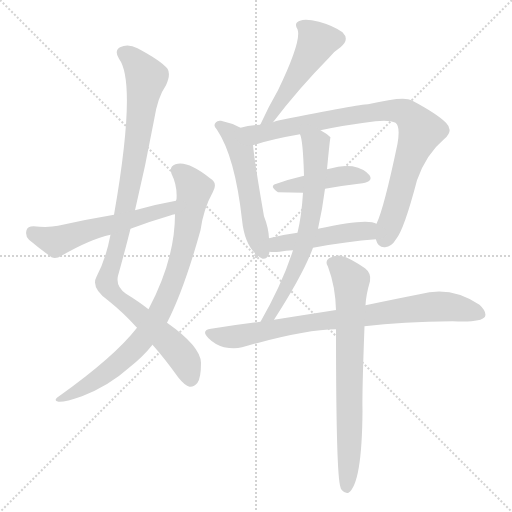
t = 0.00 s
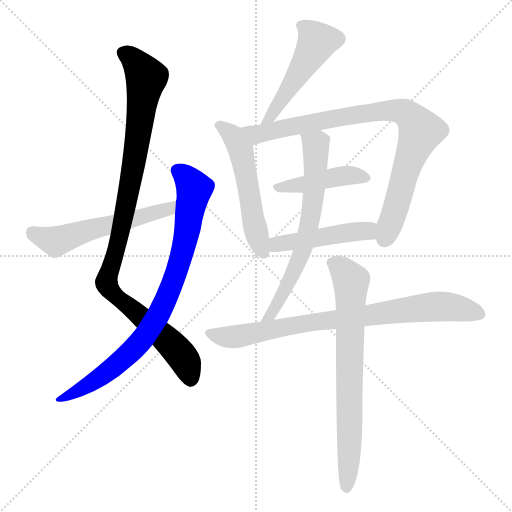
t = 1.79 s
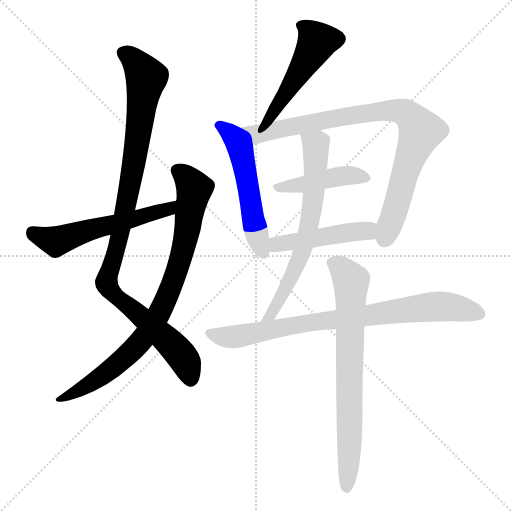
t = 3.59 s
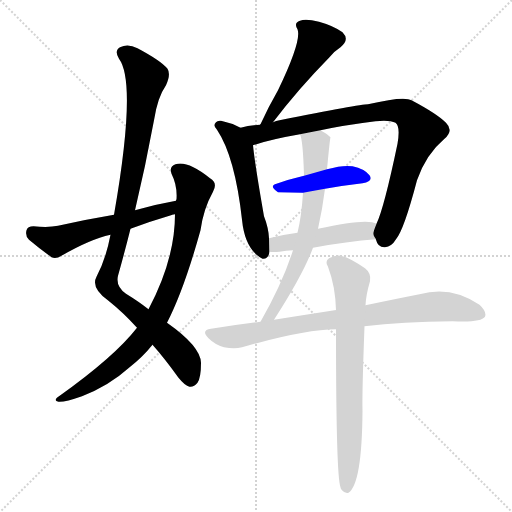
t = 5.38 s
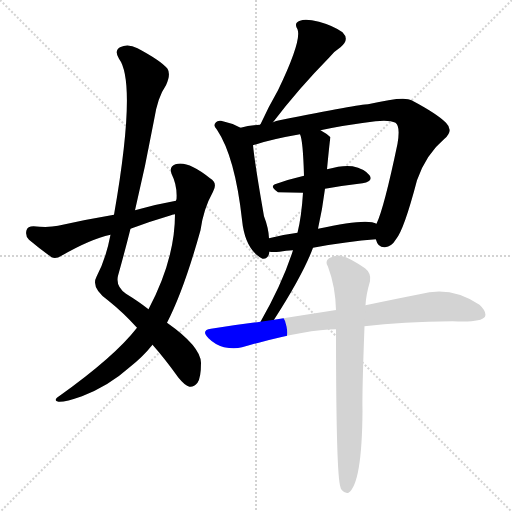
t = 7.18 s
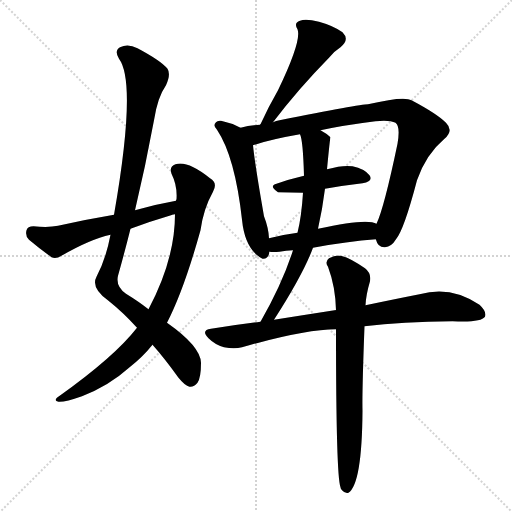
t = 8.97 s

The animated SVG that drew these frames (rendered in a browser with its animation timeline set to each time). Animation: 11 CSS @keyframes rules; one cycle of 8.97 s.

<svg version="1.1" viewBox="0 0 1024 1024" xmlns="http://www.w3.org/2000/svg">
  <g stroke="lightgray" stroke-dasharray="1,1" stroke-width="1" transform="scale(4, 4)">
    <line x1="0" y1="0" x2="256" y2="256"></line>
    <line x1="256" y1="0" x2="0" y2="256"></line>
    <line x1="128" y1="0" x2="128" y2="256"></line>
    <line x1="0" y1="128" x2="256" y2="128"></line>
  </g>
<g transform="scale(1, -1) translate(0, -900)">
   <style type="text/css">
    @keyframes keyframes0 {
      from {
       stroke: blue;
       stroke-dashoffset: 1003;
       stroke-width: 128;
       }
       77% {
       animation-timing-function: step-end;
       stroke: blue;
       stroke-dashoffset: 0;
       stroke-width: 128;
       }
       to {
       stroke: black;
       stroke-width: 1024;
       }
       }
       #make-me-a-hanzi-animation-0 {
         animation: keyframes0 1.066243s both;
         animation-delay: 0.000000s;
         animation-timing-function: linear;
       }
    @keyframes keyframes1 {
      from {
       stroke: blue;
       stroke-dashoffset: 832;
       stroke-width: 128;
       }
       73% {
       animation-timing-function: step-end;
       stroke: blue;
       stroke-dashoffset: 0;
       stroke-width: 128;
       }
       to {
       stroke: black;
       stroke-width: 1024;
       }
       }
       #make-me-a-hanzi-animation-1 {
         animation: keyframes1 0.927083s both;
         animation-delay: 1.066243s;
         animation-timing-function: linear;
       }
    @keyframes keyframes2 {
      from {
       stroke: blue;
       stroke-dashoffset: 554;
       stroke-width: 128;
       }
       64% {
       animation-timing-function: step-end;
       stroke: blue;
       stroke-dashoffset: 0;
       stroke-width: 128;
       }
       to {
       stroke: black;
       stroke-width: 1024;
       }
       }
       #make-me-a-hanzi-animation-2 {
         animation: keyframes2 0.700846s both;
         animation-delay: 1.993327s;
         animation-timing-function: linear;
       }
    @keyframes keyframes3 {
      from {
       stroke: blue;
       stroke-dashoffset: 497;
       stroke-width: 128;
       }
       62% {
       animation-timing-function: step-end;
       stroke: blue;
       stroke-dashoffset: 0;
       stroke-width: 128;
       }
       to {
       stroke: black;
       stroke-width: 1024;
       }
       }
       #make-me-a-hanzi-animation-3 {
         animation: keyframes3 0.654460s both;
         animation-delay: 2.694173s;
         animation-timing-function: linear;
       }
    @keyframes keyframes4 {
      from {
       stroke: blue;
       stroke-dashoffset: 531;
       stroke-width: 128;
       }
       63% {
       animation-timing-function: step-end;
       stroke: blue;
       stroke-dashoffset: 0;
       stroke-width: 128;
       }
       to {
       stroke: black;
       stroke-width: 1024;
       }
       }
       #make-me-a-hanzi-animation-4 {
         animation: keyframes4 0.682129s both;
         animation-delay: 3.348633s;
         animation-timing-function: linear;
       }
    @keyframes keyframes5 {
      from {
       stroke: blue;
       stroke-dashoffset: 861;
       stroke-width: 128;
       }
       74% {
       animation-timing-function: step-end;
       stroke: blue;
       stroke-dashoffset: 0;
       stroke-width: 128;
       }
       to {
       stroke: black;
       stroke-width: 1024;
       }
       }
       #make-me-a-hanzi-animation-5 {
         animation: keyframes5 0.950684s both;
         animation-delay: 4.030762s;
         animation-timing-function: linear;
       }
    @keyframes keyframes6 {
      from {
       stroke: blue;
       stroke-dashoffset: 434;
       stroke-width: 128;
       }
       59% {
       animation-timing-function: step-end;
       stroke: blue;
       stroke-dashoffset: 0;
       stroke-width: 128;
       }
       to {
       stroke: black;
       stroke-width: 1024;
       }
       }
       #make-me-a-hanzi-animation-6 {
         animation: keyframes6 0.603190s both;
         animation-delay: 4.981445s;
         animation-timing-function: linear;
       }
    @keyframes keyframes7 {
      from {
       stroke: blue;
       stroke-dashoffset: 463;
       stroke-width: 128;
       }
       60% {
       animation-timing-function: step-end;
       stroke: blue;
       stroke-dashoffset: 0;
       stroke-width: 128;
       }
       to {
       stroke: black;
       stroke-width: 1024;
       }
       }
       #make-me-a-hanzi-animation-7 {
         animation: keyframes7 0.626790s both;
         animation-delay: 5.584635s;
         animation-timing-function: linear;
       }
    @keyframes keyframes8 {
      from {
       stroke: blue;
       stroke-dashoffset: 661;
       stroke-width: 128;
       }
       68% {
       animation-timing-function: step-end;
       stroke: blue;
       stroke-dashoffset: 0;
       stroke-width: 128;
       }
       to {
       stroke: black;
       stroke-width: 1024;
       }
       }
       #make-me-a-hanzi-animation-8 {
         animation: keyframes8 0.787923s both;
         animation-delay: 6.211426s;
         animation-timing-function: linear;
       }
    @keyframes keyframes9 {
      from {
       stroke: blue;
       stroke-dashoffset: 805;
       stroke-width: 128;
       }
       72% {
       animation-timing-function: step-end;
       stroke: blue;
       stroke-dashoffset: 0;
       stroke-width: 128;
       }
       to {
       stroke: black;
       stroke-width: 1024;
       }
       }
       #make-me-a-hanzi-animation-9 {
         animation: keyframes9 0.905111s both;
         animation-delay: 6.999349s;
         animation-timing-function: linear;
       }
    @keyframes keyframes10 {
      from {
       stroke: blue;
       stroke-dashoffset: 724;
       stroke-width: 128;
       }
       70% {
       animation-timing-function: step-end;
       stroke: blue;
       stroke-dashoffset: 0;
       stroke-width: 128;
       }
       to {
       stroke: black;
       stroke-width: 1024;
       }
       }
       #make-me-a-hanzi-animation-10 {
         animation: keyframes10 0.839193s both;
         animation-delay: 7.904460s;
         animation-timing-function: linear;
       }
</style>
<path d="M 270.0 479.5 Q 291.0 567.5 308.0 659.5 Q 315.0 705.5 332.0 729.5 Q 342.0 751.5 335.0 762.5 Q 322.0 778.5 275.0 803.5 Q 256.0 813.5 240.0 805.5 Q 228.0 798.5 238.0 782.5 Q 274.0 734.5 228.0 470.5 L 221.0 430.5 Q 212.0 382.5 193.0 346.5 Q 181.0 324.5 217.0 298.5 Q 247.0 274.5 274.0 244.5 L 305.0 210.5 Q 329.0 183.5 357.0 144.5 Q 370.0 128.5 379.0 126.5 Q 388.0 125.5 395.0 134.5 Q 402.0 144.5 402.0 174.5 Q 401.0 207.5 334.0 254.5 L 297.0 281.5 Q 278.0 296.5 252.0 312.5 Q 231.0 327.5 236.0 348.5 Q 249.0 394.5 261.0 442.5 L 270.0 479.5 Z" fill="lightgray"></path> 
<path d="M 274.0 244.5 Q 229.0 186.5 118.0 107.5 Q 105.0 98.5 117.0 96.5 Q 130.0 95.5 164.0 107.5 Q 218.0 128.5 258.0 164.5 Q 286.0 186.5 305.0 210.5 L 334.0 254.5 Q 368.0 320.5 401.0 439.5 Q 407.0 482.5 426.0 516.5 Q 436.0 534.5 420.0 543.5 Q 375.0 579.5 351.0 571.5 Q 338.0 567.5 343.0 552.5 Q 355.0 528.5 353.0 501.5 Q 352.0 500.5 352.0 498.5 L 350.0 471.5 Q 350.0 381.5 297.0 281.5 L 274.0 244.5 Z" fill="lightgray"></path> 
<path d="M 352.0 498.5 Q 312.0 491.5 270.0 479.5 L 228.0 470.5 Q 174.0 461.5 116.0 448.5 Q 97.0 444.5 67.0 447.5 Q 55.0 447.5 53.0 439.5 Q 50.0 427.5 58.0 420.5 Q 77.0 404.5 103.0 385.5 Q 112.0 381.5 123.0 388.5 Q 180.0 421.5 221.0 430.5 L 261.0 442.5 Q 301.0 457.5 342.0 469.5 Q 343.0 470.5 350.0 471.5 C 379.0 478.5 382.0 503.5 352.0 498.5 Z" fill="lightgray"></path> 
<path d="M 546.0 655.5 Q 597.0 722.5 658.0 784.5 Q 667.0 796.5 681.0 805.5 Q 700.0 820.5 685.0 835.5 Q 667.0 848.5 638.0 856.5 Q 611.0 863.5 600.0 858.5 Q 587.0 854.5 595.0 841.5 Q 604.0 819.5 556.0 719.5 Q 538.0 688.5 521.0 651.5 Q 520.0 651.5 520.0 650.5 C 506.0 624.5 528.0 631.5 546.0 655.5 Z" fill="lightgray"></path> 
<path d="M 481.0 644.5 Q 462.0 654.5 442.0 658.5 Q 435.0 659.5 432.0 655.5 Q 425.0 649.5 434.0 640.5 Q 470.0 586.5 484.0 460.5 Q 490.0 400.5 525.0 382.5 Q 537.0 381.5 539.0 396.5 L 538.0 423.5 Q 537.0 444.5 528.0 467.5 Q 510.0 569.5 506.0 609.5 C 503.0 633.5 503.0 633.5 481.0 644.5 Z" fill="lightgray"></path> 
<path d="M 520.0 650.5 Q 498.0 649.5 481.0 644.5 C 452.0 638.5 477.0 600.5 506.0 609.5 Q 542.0 621.5 600.0 631.5 L 641.0 639.5 Q 687.0 649.5 751.0 657.5 Q 779.0 660.5 791.0 654.5 Q 801.0 647.5 795.0 612.5 Q 768.0 483.5 753.0 452.5 C 745.0 431.5 745.0 431.5 752.0 421.5 Q 751.0 421.5 752.0 420.5 Q 756.0 404.5 770.0 405.5 Q 783.0 406.5 792.0 421.5 Q 808.0 440.5 834.0 539.5 Q 852.0 591.5 889.0 622.5 Q 908.0 638.5 892.0 654.5 Q 874.0 672.5 823.0 699.5 Q 808.0 708.5 736.0 691.5 Q 720.0 691.5 559.0 659.5 Q 552.0 658.5 546.0 655.5 L 520.0 650.5 Z" fill="lightgray"></path> 
<path d="M 608.0 548.5 Q 578.0 541.5 553.0 532.5 Q 537.0 528.5 556.0 515.5 L 606.0 514.5 L 650.0 522.5 Q 690.0 529.5 725.0 533.5 Q 747.0 537.5 739.0 549.5 Q 729.0 562.5 705.0 567.5 Q 686.0 570.5 654.0 561.5 L 608.0 548.5 Z" fill="lightgray"></path> 
<path d="M 539.0 396.5 Q 546.0 395.5 559.0 396.5 Q 572.0 399.5 586.0 399.5 L 626.0 404.5 Q 695.0 417.5 752.0 421.5 C 782.0 423.5 781.0 441.5 753.0 452.5 Q 735.0 464.5 636.0 442.5 L 595.0 434.5 Q 564.0 430.5 538.0 423.5 C 509.0 416.5 509.0 398.5 539.0 396.5 Z" fill="lightgray"></path> 
<path d="M 586.0 399.5 Q 565.0 333.5 521.0 256.5 C 506.0 230.5 532.0 235.5 548.0 260.5 Q 606.0 350.5 626.0 404.5 L 636.0 442.5 Q 645.0 482.5 650.0 522.5 L 654.0 561.5 Q 660.0 624.5 661.0 625.5 Q 654.0 632.5 641.0 639.5 C 615.0 655.5 592.0 660.5 600.0 631.5 Q 606.0 619.5 608.0 548.5 L 606.0 514.5 Q 603.0 466.5 595.0 434.5 L 586.0 399.5 Z" fill="lightgray"></path> 
<path d="M 521.0 256.5 Q 472.0 250.5 422.0 242.5 Q 401.0 239.5 417.0 223.5 Q 430.0 210.5 448.0 205.5 Q 469.0 201.5 484.0 205.5 Q 610.0 241.5 672.0 241.5 L 729.0 247.5 Q 804.0 256.5 905.0 257.5 Q 962.0 254.5 970.0 266.5 Q 974.0 276.5 959.0 290.5 Q 902.0 329.5 839.0 311.5 Q 793.0 302.5 731.0 289.5 L 672.0 279.5 Q 671.0 280.5 669.0 279.5 Q 611.0 270.5 548.0 260.5 L 521.0 256.5 Z" fill="lightgray"></path> 
<path d="M 672.0 241.5 Q 672.0 -52.5 681.0 -74.5 Q 681.0 -77.5 684.0 -80.5 Q 690.0 -87.5 697.0 -85.5 Q 724.0 -67.5 725.0 78.5 Q 724.0 115.5 729.0 247.5 L 731.0 289.5 Q 732.0 310.5 740.0 337.5 Q 743.0 353.5 730.0 363.5 Q 699.0 384.5 685.0 387.5 Q 673.0 391.5 658.0 383.5 Q 649.0 376.5 656.0 366.5 Q 671.0 326.5 672.0 279.5 L 672.0 241.5 Z" fill="lightgray"></path> 
      <clipPath id="make-me-a-hanzi-clip-0">
      <path d="M 270.0 479.5 Q 291.0 567.5 308.0 659.5 Q 315.0 705.5 332.0 729.5 Q 342.0 751.5 335.0 762.5 Q 322.0 778.5 275.0 803.5 Q 256.0 813.5 240.0 805.5 Q 228.0 798.5 238.0 782.5 Q 274.0 734.5 228.0 470.5 L 221.0 430.5 Q 212.0 382.5 193.0 346.5 Q 181.0 324.5 217.0 298.5 Q 247.0 274.5 274.0 244.5 L 305.0 210.5 Q 329.0 183.5 357.0 144.5 Q 370.0 128.5 379.0 126.5 Q 388.0 125.5 395.0 134.5 Q 402.0 144.5 402.0 174.5 Q 401.0 207.5 334.0 254.5 L 297.0 281.5 Q 278.0 296.5 252.0 312.5 Q 231.0 327.5 236.0 348.5 Q 249.0 394.5 261.0 442.5 L 270.0 479.5 Z" fill="lightgray"></path>
      </clipPath>
      <path clip-path="url(#make-me-a-hanzi-clip-0)" d="M 248.0 793.5 L 272.0 775.5 L 293.0 744.5 L 253.0 491.5 L 214.0 329.5 L 245.0 295.5 L 353.0 201.5 L 372.0 174.5 L 381.0 141.5 " fill="none" id="make-me-a-hanzi-animation-0" stroke-dasharray="875 1750" stroke-linecap="round"></path>

      <clipPath id="make-me-a-hanzi-clip-1">
      <path d="M 274.0 244.5 Q 229.0 186.5 118.0 107.5 Q 105.0 98.5 117.0 96.5 Q 130.0 95.5 164.0 107.5 Q 218.0 128.5 258.0 164.5 Q 286.0 186.5 305.0 210.5 L 334.0 254.5 Q 368.0 320.5 401.0 439.5 Q 407.0 482.5 426.0 516.5 Q 436.0 534.5 420.0 543.5 Q 375.0 579.5 351.0 571.5 Q 338.0 567.5 343.0 552.5 Q 355.0 528.5 353.0 501.5 Q 352.0 500.5 352.0 498.5 L 350.0 471.5 Q 350.0 381.5 297.0 281.5 L 274.0 244.5 Z" fill="lightgray"></path>
      </clipPath>
      <path clip-path="url(#make-me-a-hanzi-clip-1)" d="M 354.0 559.5 L 381.0 535.5 L 387.0 512.5 L 358.0 370.5 L 317.0 269.5 L 288.0 225.5 L 250.0 185.5 L 193.0 139.5 L 121.0 101.5 " fill="none" id="make-me-a-hanzi-animation-1" stroke-dasharray="704 1408" stroke-linecap="round"></path>

      <clipPath id="make-me-a-hanzi-clip-2">
      <path d="M 352.0 498.5 Q 312.0 491.5 270.0 479.5 L 228.0 470.5 Q 174.0 461.5 116.0 448.5 Q 97.0 444.5 67.0 447.5 Q 55.0 447.5 53.0 439.5 Q 50.0 427.5 58.0 420.5 Q 77.0 404.5 103.0 385.5 Q 112.0 381.5 123.0 388.5 Q 180.0 421.5 221.0 430.5 L 261.0 442.5 Q 301.0 457.5 342.0 469.5 Q 343.0 470.5 350.0 471.5 C 379.0 478.5 382.0 503.5 352.0 498.5 Z" fill="lightgray"></path>
      </clipPath>
      <path clip-path="url(#make-me-a-hanzi-clip-2)" d="M 65.0 435.5 L 112.0 416.5 L 331.0 479.5 L 346.0 492.5 " fill="none" id="make-me-a-hanzi-animation-2" stroke-dasharray="426 852" stroke-linecap="round"></path>

      <clipPath id="make-me-a-hanzi-clip-3">
      <path d="M 546.0 655.5 Q 597.0 722.5 658.0 784.5 Q 667.0 796.5 681.0 805.5 Q 700.0 820.5 685.0 835.5 Q 667.0 848.5 638.0 856.5 Q 611.0 863.5 600.0 858.5 Q 587.0 854.5 595.0 841.5 Q 604.0 819.5 556.0 719.5 Q 538.0 688.5 521.0 651.5 Q 520.0 651.5 520.0 650.5 C 506.0 624.5 528.0 631.5 546.0 655.5 Z" fill="lightgray"></path>
      </clipPath>
      <path clip-path="url(#make-me-a-hanzi-clip-3)" d="M 601.0 848.5 L 625.0 831.5 L 634.0 816.5 L 538.0 662.5 L 526.0 657.5 " fill="none" id="make-me-a-hanzi-animation-3" stroke-dasharray="369 738" stroke-linecap="round"></path>

      <clipPath id="make-me-a-hanzi-clip-4">
      <path d="M 481.0 644.5 Q 462.0 654.5 442.0 658.5 Q 435.0 659.5 432.0 655.5 Q 425.0 649.5 434.0 640.5 Q 470.0 586.5 484.0 460.5 Q 490.0 400.5 525.0 382.5 Q 537.0 381.5 539.0 396.5 L 538.0 423.5 Q 537.0 444.5 528.0 467.5 Q 510.0 569.5 506.0 609.5 C 503.0 633.5 503.0 633.5 481.0 644.5 Z" fill="lightgray"></path>
      </clipPath>
      <path clip-path="url(#make-me-a-hanzi-clip-4)" d="M 439.0 648.5 L 466.0 628.5 L 484.0 591.5 L 509.0 452.5 L 526.0 395.5 " fill="none" id="make-me-a-hanzi-animation-4" stroke-dasharray="403 806" stroke-linecap="round"></path>

      <clipPath id="make-me-a-hanzi-clip-5">
      <path d="M 520.0 650.5 Q 498.0 649.5 481.0 644.5 C 452.0 638.5 477.0 600.5 506.0 609.5 Q 542.0 621.5 600.0 631.5 L 641.0 639.5 Q 687.0 649.5 751.0 657.5 Q 779.0 660.5 791.0 654.5 Q 801.0 647.5 795.0 612.5 Q 768.0 483.5 753.0 452.5 C 745.0 431.5 745.0 431.5 752.0 421.5 Q 751.0 421.5 752.0 420.5 Q 756.0 404.5 770.0 405.5 Q 783.0 406.5 792.0 421.5 Q 808.0 440.5 834.0 539.5 Q 852.0 591.5 889.0 622.5 Q 908.0 638.5 892.0 654.5 Q 874.0 672.5 823.0 699.5 Q 808.0 708.5 736.0 691.5 Q 720.0 691.5 559.0 659.5 Q 552.0 658.5 546.0 655.5 L 520.0 650.5 Z" fill="lightgray"></path>
      </clipPath>
      <path clip-path="url(#make-me-a-hanzi-clip-5)" d="M 488.0 640.5 L 518.0 631.5 L 751.0 677.5 L 811.0 674.5 L 841.0 637.5 L 767.0 421.5 " fill="none" id="make-me-a-hanzi-animation-5" stroke-dasharray="733 1466" stroke-linecap="round"></path>

      <clipPath id="make-me-a-hanzi-clip-6">
      <path d="M 608.0 548.5 Q 578.0 541.5 553.0 532.5 Q 537.0 528.5 556.0 515.5 L 606.0 514.5 L 650.0 522.5 Q 690.0 529.5 725.0 533.5 Q 747.0 537.5 739.0 549.5 Q 729.0 562.5 705.0 567.5 Q 686.0 570.5 654.0 561.5 L 608.0 548.5 Z" fill="lightgray"></path>
      </clipPath>
      <path clip-path="url(#make-me-a-hanzi-clip-6)" d="M 554.0 523.5 L 679.0 547.5 L 708.0 549.5 L 729.0 543.5 " fill="none" id="make-me-a-hanzi-animation-6" stroke-dasharray="306 612" stroke-linecap="round"></path>

      <clipPath id="make-me-a-hanzi-clip-7">
      <path d="M 539.0 396.5 Q 546.0 395.5 559.0 396.5 Q 572.0 399.5 586.0 399.5 L 626.0 404.5 Q 695.0 417.5 752.0 421.5 C 782.0 423.5 781.0 441.5 753.0 452.5 Q 735.0 464.5 636.0 442.5 L 595.0 434.5 Q 564.0 430.5 538.0 423.5 C 509.0 416.5 509.0 398.5 539.0 396.5 Z" fill="lightgray"></path>
      </clipPath>
      <path clip-path="url(#make-me-a-hanzi-clip-7)" d="M 544.0 403.5 L 561.0 413.5 L 746.0 444.5 " fill="none" id="make-me-a-hanzi-animation-7" stroke-dasharray="335 670" stroke-linecap="round"></path>

      <clipPath id="make-me-a-hanzi-clip-8">
      <path d="M 586.0 399.5 Q 565.0 333.5 521.0 256.5 C 506.0 230.5 532.0 235.5 548.0 260.5 Q 606.0 350.5 626.0 404.5 L 636.0 442.5 Q 645.0 482.5 650.0 522.5 L 654.0 561.5 Q 660.0 624.5 661.0 625.5 Q 654.0 632.5 641.0 639.5 C 615.0 655.5 592.0 660.5 600.0 631.5 Q 606.0 619.5 608.0 548.5 L 606.0 514.5 Q 603.0 466.5 595.0 434.5 L 586.0 399.5 Z" fill="lightgray"></path>
      </clipPath>
      <path clip-path="url(#make-me-a-hanzi-clip-8)" d="M 607.0 630.5 L 632.0 609.5 L 628.0 518.5 L 617.0 440.5 L 604.0 395.5 L 575.0 332.5 L 544.0 273.5 L 527.0 263.5 " fill="none" id="make-me-a-hanzi-animation-8" stroke-dasharray="533 1066" stroke-linecap="round"></path>

      <clipPath id="make-me-a-hanzi-clip-9">
      <path d="M 521.0 256.5 Q 472.0 250.5 422.0 242.5 Q 401.0 239.5 417.0 223.5 Q 430.0 210.5 448.0 205.5 Q 469.0 201.5 484.0 205.5 Q 610.0 241.5 672.0 241.5 L 729.0 247.5 Q 804.0 256.5 905.0 257.5 Q 962.0 254.5 970.0 266.5 Q 974.0 276.5 959.0 290.5 Q 902.0 329.5 839.0 311.5 Q 793.0 302.5 731.0 289.5 L 672.0 279.5 Q 671.0 280.5 669.0 279.5 Q 611.0 270.5 548.0 260.5 L 521.0 256.5 Z" fill="lightgray"></path>
      </clipPath>
      <path clip-path="url(#make-me-a-hanzi-clip-9)" d="M 420.0 232.5 L 467.0 226.5 L 620.0 255.5 L 863.0 286.5 L 902.0 286.5 L 962.0 271.5 " fill="none" id="make-me-a-hanzi-animation-9" stroke-dasharray="677 1354" stroke-linecap="round"></path>

      <clipPath id="make-me-a-hanzi-clip-10">
      <path d="M 672.0 241.5 Q 672.0 -52.5 681.0 -74.5 Q 681.0 -77.5 684.0 -80.5 Q 690.0 -87.5 697.0 -85.5 Q 724.0 -67.5 725.0 78.5 Q 724.0 115.5 729.0 247.5 L 731.0 289.5 Q 732.0 310.5 740.0 337.5 Q 743.0 353.5 730.0 363.5 Q 699.0 384.5 685.0 387.5 Q 673.0 391.5 658.0 383.5 Q 649.0 376.5 656.0 366.5 Q 671.0 326.5 672.0 279.5 L 672.0 241.5 Z" fill="lightgray"></path>
      </clipPath>
      <path clip-path="url(#make-me-a-hanzi-clip-10)" d="M 664.0 374.5 L 682.0 363.5 L 702.0 338.5 L 700.0 20.5 L 693.0 -76.5 " fill="none" id="make-me-a-hanzi-animation-10" stroke-dasharray="596 1192" stroke-linecap="round"></path>

</g>
</svg>
